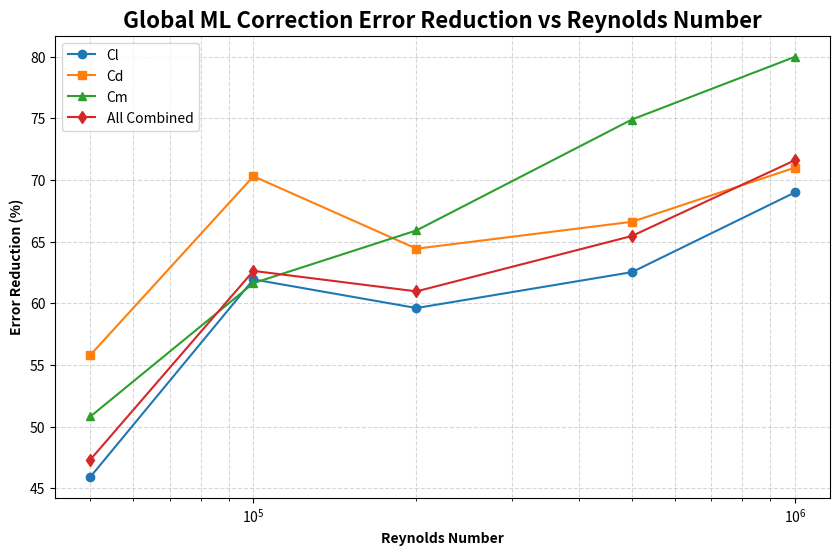

Here is the Python script that generated this plot:
import matplotlib.pyplot as plt

# Reynolds numbers
Re_list = [1e6, 5e5, 2e5, 1e5, 5e4]

# Error reduction (%) from your printed results
improvements_cl  = [68.99, 62.53, 59.62, 61.94, 45.94]
improvements_cd  = [71.00, 66.61, 64.43, 70.30, 55.82]
improvements_cm  = [79.98, 74.90, 65.91, 61.64, 50.83]
improvements_all = [71.60, 65.46, 60.97, 62.63, 47.34]

# Plot
plt.figure(figsize=(10,6))
plt.plot(Re_list, improvements_cl,  marker='o', linestyle='-', label="Cl")
plt.plot(Re_list, improvements_cd,  marker='s', linestyle='-', label="Cd")
plt.plot(Re_list, improvements_cm,  marker='^', linestyle='-', label="Cm")
plt.plot(Re_list, improvements_all, marker='d', linestyle='-', label="All Combined")

plt.xscale("log")
plt.xlabel("Reynolds Number", fontweight='bold')
plt.ylabel("Error Reduction (%)", fontweight='bold')
plt.title("Global ML Correction Error Reduction vs Reynolds Number", fontsize=16, fontweight='bold')
plt.legend()
plt.grid(True, which='both', ls='--', alpha=0.5)
plt.show()
